Run: headless pygame with SDL's dummy video driver; simulated clock (each Clock.tick advances the game by its frame time, no real sleeping); random seed 0; keys injected as events and as key.get_pressed() state; no mouse input.
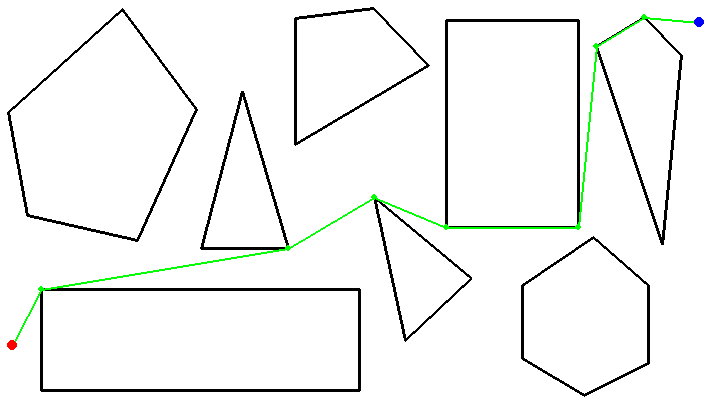
Frame 1 of 4 · flips 1–60 · no input
Frame 2 of 4 · flips 61–180 · tapped SPACE, RETURN · held RIGHT (→), D · screen unchanged from frame 1, image omitted
Frame 3 of 4 · flips 181–300 · held DOWN (↓), S · screen unchanged from frame 2, image omitted
Frame 4 of 4 · flips 301–420 · held LEFT (←), A, UP (↑), W · screen unchanged from frame 3, image omitted

The pygame program that drew these frames:

import pygame
import math
import heapq

# Step 0.1: implement a Graph class
# This Graph implementation is based on the following source:
# https://www.tutorialspoint.com/python_data_structure/python_graphs.htm


class Graph:
    def __init__(self, gdict=None):
        if gdict is None:
            gdict = {}
        self.gdict = gdict

    def neighbors(self, v):
        return self.gdict[v].copy()

    def vertices(self):
        vlist = []
        for v in self.gdict:
            vlist.append(v)
        return vlist

    def edges(self):
        elist = []
        for v in self.gdict:
            for nextv in self.gdict[v]:
                if {v, nextv} not in elist:
                    elist.append({v, nextv})
        return elist

    def addVertex(self, v):
        if v not in self.gdict:
            self.gdict.update({v: []})

    def addEdge(self, e):
        e = set(e)
        (v1, v2) = tuple(e)
        if v1 in self.gdict:
            if v2 not in self.gdict[v1]:
                self.gdict[v1].append(v2)
        else:
            self.gdict[v1] = [v2]
        if v2 in self.gdict:
            if v1 not in self.gdict[v2]:
                self.gdict[v2].append(v1)
        else:
            self.gdict[v2] = [v1]

# Step 0.2: declare functions
# The onSegment, orientation, and checkIntersection functions are based on the following source:
# https://www.geeksforgeeks.org/check-if-two-given-line-segments-intersect/


def onSegment(p, q, r):
    if ((q[0] <= max(p[0], r[0])) and (q[0] >= min(p[0], r[0])) and
            (q[1] <= max(p[1], r[1])) and (q[1] >= min(p[1], r[1]))):
        return True
    return False


def orientation(p, q, r):
    val = (float(q[1] - p[1]) * (r[0] - q[0])) - (float(q[0] - p[0]) * (r[1] - q[1]))
    if val > 0:
        return 1
    elif val < 0:
        return 2
    else:
        return 0


def checkIntersection(e1, e2):
    o1 = orientation(e1[0], e1[1], e2[0])
    o2 = orientation(e1[0], e1[1], e2[1])
    o3 = orientation(e2[0], e2[1], e1[0])
    o4 = orientation(e2[0], e2[1], e1[1])

    if (o1 != o2) and (o3 != o4):
        return True

    if (o1 == 0) and onSegment(e1[0], e2[0], e1[1]):
        return True

    if (o2 == 0) and onSegment(e1[0], e2[1], e1[1]):
        return True

    if (o3 == 0) and onSegment(e2[0], e1[0], e2[1]):
        return True

    if (o4 == 0) and onSegment(e2[0], e1[1], e2[1]):
        return True

    return False


def positionv(v):
    return v[0] + 8 - leftmost, v[1] + 8 - topmost


def positionp(polygon):
    for i in range(0, len(polygon)):
        polygon[i] = positionv(polygon[i])
    return polygon


def drawenv(surface, showv=True, dclose=False, dopen=False, dallowed=False, dpath=True, dpolygons=True, dsg=True):
    if dpolygons:  # Draw polygons
        for polygon in polygons:
            pygame.draw.polygon(surface, (0, 0, 0), positionp(polygon.copy()), 3)

    if dallowed:  # Draw allowed graph edges
        for segment in g.edges():
            pygame.draw.line(surface, (255, 255, 0), positionv(list(segment)[0]), positionv(list(segment)[1]), 1)
            if showv:
                pygame.draw.circle(surface, (255, 255, 0), positionv(list(segment)[0]), 2)
                pygame.draw.circle(surface, (255, 255, 0), positionv(list(segment)[1]), 2)

    if dopen:  # Draw open edges
        for segment in opengraph.edges():
            pygame.draw.line(surface, (0, 255, 255), positionv(list(segment)[0]), positionv(list(segment)[1]), 1)
            if showv:
                pygame.draw.circle(surface, (0, 255, 255), positionv(list(segment)[0]), 2)
                pygame.draw.circle(surface, (0, 255, 255), positionv(list(segment)[1]), 2)

    if dclose:  # Draw closed edges
        for segment in closegraph.edges():
            pygame.draw.line(surface, (255, 0, 255), positionv(list(segment)[0]), positionv(list(segment)[1]), 1)
            if showv:
                pygame.draw.circle(surface, (255, 0, 255), positionv(list(segment)[0]), 2)
                pygame.draw.circle(surface, (255, 0, 255), positionv(list(segment)[1]), 2)

    if dpath:  # Draw path edges
        for segment in pathgraph.edges():
            pygame.draw.line(surface, (0, 255, 0), positionv(list(segment)[0]), positionv(list(segment)[1]), 2)
            if showv:
                pygame.draw.circle(surface, (0, 255, 0), positionv(list(segment)[0]), 3)
                pygame.draw.circle(surface, (0, 255, 0), positionv(list(segment)[1]), 3)

    if dsg:  # Draw start and goal points
        pygame.draw.circle(surface, (255, 0, 0), positionv(start), 5)
        pygame.draw.circle(surface, (0, 0, 255), positionv(goal), 5)


# Step 0.3: declare initially required variables
g = Graph()

start = (162, 352)
goal = (849, 29)

# As of submission, only convex polygons are supported. For information on convex polygons, see the following source:
# https://en.wikipedia.org/wiki/Convex_polygon
polygons = [
    [(158, 119), (177, 222), (287, 247), (346, 116), (272, 16)],
    [(191, 296), (509, 296), (509, 397), (191, 397)],
    [(351, 255), (392, 98), (438, 255)],
    [(445, 151), (445, 25), (523, 15), (578, 72)],
    [(524, 204), (621, 285), (555, 347)],
    [(596, 234), (596, 27), (728, 27), (728, 234)],
    [(672, 292), (743, 244), (798, 292), (798, 370), (734, 402), (672, 365)],
    [(746, 53), (794, 24), (831, 62), (812, 251)]
]

edgelist = []
blacklist = []

# Step 1.1: add all graph vertices and initial graph edges grabbed from polygons
g.addVertex(start)
g.addVertex(goal)
for poly in polygons:
    for point in poly:
        g.addVertex(point)
        index = poly.index(point)
        if index > 0:
            g.addEdge([point, poly[index - 1]])
            if index is len(poly) - 1:
                g.addEdge([point, poly[0]])

# Step 1.2: fill edgelist with all possible edges except internal polygon edges
for vertex1 in g.vertices():
    for vertex2 in g.vertices():
        flag = True
        if vertex1 == vertex2:
            continue
        for poly in polygons:
            if all([vertex1 in poly, vertex2 in poly]):
                flag = False
                break
        if flag is True:
            if {vertex1, vertex2} not in edgelist:
                edgelist.append({vertex1, vertex2})

# Step 1.3: fill blacklist with edges from edgelist that intersect with edges that are already in the graph
for edge1 in edgelist:
    for edge2 in g.edges():
        if edge1 in blacklist:
            continue
        if edge1 == edge2:
            continue
        if (list(edge1)[0] == list(edge2)[0]) or (list(edge1)[1] == list(edge2)[1]) or \
                (list(edge1)[0] == list(edge2)[1]) or (list(edge1)[1] == list(edge2)[0]):
            continue
        if checkIntersection(list(edge1), list(edge2)):
            blacklist.append(edge1)

# Step 1.4: add all edges from edgelist to the graph except edges that appear in blacklist
for edge in edgelist:
    if edge in blacklist:
        continue
    else:
        g.addEdge(list(edge))

# Step 1.5: print details of edgelist, blacklist, and edges of Graph g
print()
print("All Possible Edges (Except Internal Polygon Edges): ")
print(edgelist)
print("Edge Blacklist: ")
print(blacklist)
print("Allowed Graph Edges: ")
print(g.edges())

# Step 2.1: create a fscore-heapified list of tuples called scoreheap and other required variables for the A* algorithm
scoreheap = []
openlist = []
closelist = []
path = []

fscore = {}
gscore = {}
hscore = {}
prevnode = {}

gscore[start] = 0
hscore[start] = math.sqrt((goal[0] - start[0]) ** 2 + (goal[1] - start[1]) ** 2)
fscore[start] = hscore[start]
heapq.heappush(scoreheap, (fscore[start], start))
openlist.append(start)

# Step 2.2: perform the A* algorithm on Graph g
while len(openlist) > 0:  # While openlist (O) is not empty
    (lscore, nbest) = heapq.heappop(scoreheap)  # Pick and remove the best node (nbest) from scoreheap
    openlist.remove(nbest)  # Remove nbest from openlist
    if nbest not in closelist:  # If nbest is not already in closelist (C)
        closelist.append(nbest)  # Add nbest to C
    if nbest != goal:  # If nbest is not the goal
        nlist = g.neighbors(nbest)  # Store all neighbor nodes of nbest in nlist
        for x in nlist:  # For all neighbors (x) in nlist
            if x in closelist:  # If x appears in C
                continue  # Ignore it
            # tentative g-score = distance between x and nbest + g-score of nbest = d(x, nbest) + g(nbest)
            gtentative = math.sqrt((x[0] - nbest[0]) ** 2 + (x[1] - nbest[1]) ** 2) + gscore.get(nbest)
            if x not in openlist:  # If x does not appear in O
                prevnode[x] = nbest  # Establish nbest as the previous node of x
                gscore[x] = gtentative  # g-score of x = tentative g-score
                hscore[x] = math.sqrt((goal[0] - x[0]) ** 2 + (goal[1] - x[1]) ** 2)  # h-score of x = d(goal, x)
                fscore[x] = gscore[x] + hscore[x]  # f-score of x = (g-score of x) + (h-score of x)
                heapq.heappush(scoreheap, (fscore[x], x))  # Push (f-score of x, x) in scoreheap for best node sorting
                openlist.append(x)  # Append x to O
            else:  # If x does appear in O
                if gtentative < gscore[x]:  # If tentative g-score is less than g-score of x
                    prevnode[x] = nbest  # Establish nbest as the previous node of x
                    gscore[x] = gtentative  # g-score of x = tentative g-score
                    fscore[x] = gscore[x] + hscore[x]  # f-score of x = (g-score of x) + (h-score of x)
    else:  # If nbest is the goal
        path.append(nbest)  # Start retracing the path from goal by appending nbest to path
        while nbest is not start:  # While nbest is not the start node
            nbest = prevnode.get(nbest)  # Set nbest equal the the previous node of nbest
            path.append(nbest)  # Append nbest to path
        path.reverse()  # Reverse path order from goal -> start to start -> goal
        break  # No work left to do, break out of algorithm

# Step 2.3: construct opened, closed, and path graphs using previous nodes
opendict = {}
closedict = {}
pathdict = {}

for o in openlist:
    opendict.update({o: [prevnode.get(o)]})

for c in closelist:
    if prevnode.get(c) is not None:
        closedict.update({c: [prevnode.get(c)]})

if len(path) > 1:
    pathdict.update({path[0]: []})
    for index in range(1, len(path)):
        pathdict.update({path[index]: [path[index - 1]]})

opengraph = Graph(opendict)
closegraph = Graph(closedict)
pathgraph = Graph(pathdict)

# Step 2.4: print details of open edges, closed edges, path edges, and sorted path vertices
print()
print("Open Edges: ")
print(opengraph.edges())
print("Closed Edges: ")
print(closegraph.edges())
print("Path Edges: ")
print(pathgraph.edges())
print()
if len(pathgraph.vertices()) > 1:
    print("Path Vertices (In Order of Start -> Goal): ")
    print(pathgraph.vertices())
else:
    print("No Path Between Start and Goal Available!")

# Step 3.1: initialize necessary pygame elements and set Surface environment boundaries
pygame.init()
pygame.display.set_caption('Assignment 1')

running = True
(rightmost, bottommost) = start
(leftmost, topmost) = start

for point in g.vertices():
    if rightmost < point[0]:
        rightmost = point[0]
    if leftmost > point[0]:
        leftmost = point[0]
    if bottommost < point[1]:
        bottommost = point[1]
    if topmost > point[1]:
        topmost = point[1]

maxwidth = 16 + rightmost - leftmost
maxheight = 16 + bottommost - topmost
screen = pygame.display.set_mode((maxwidth, maxheight), pygame.RESIZABLE)
environment = pygame.Surface((maxwidth, maxheight))

# Step 3.2: display the results of the algorithm by drawing the environment and scaling it to the window
while running:
    for event in pygame.event.get():
        if event.type == pygame.QUIT:
            running = False

    screen.fill((255, 255, 255))
    environment.fill((255, 255, 255))

    # Note to whom it may concern: pass in up to seven additional True/False arguments in drawenv for more results!
    drawenv(environment)

    pygame.transform.scale(environment, screen.get_size(), screen)

    pygame.display.flip()

pygame.quit()
